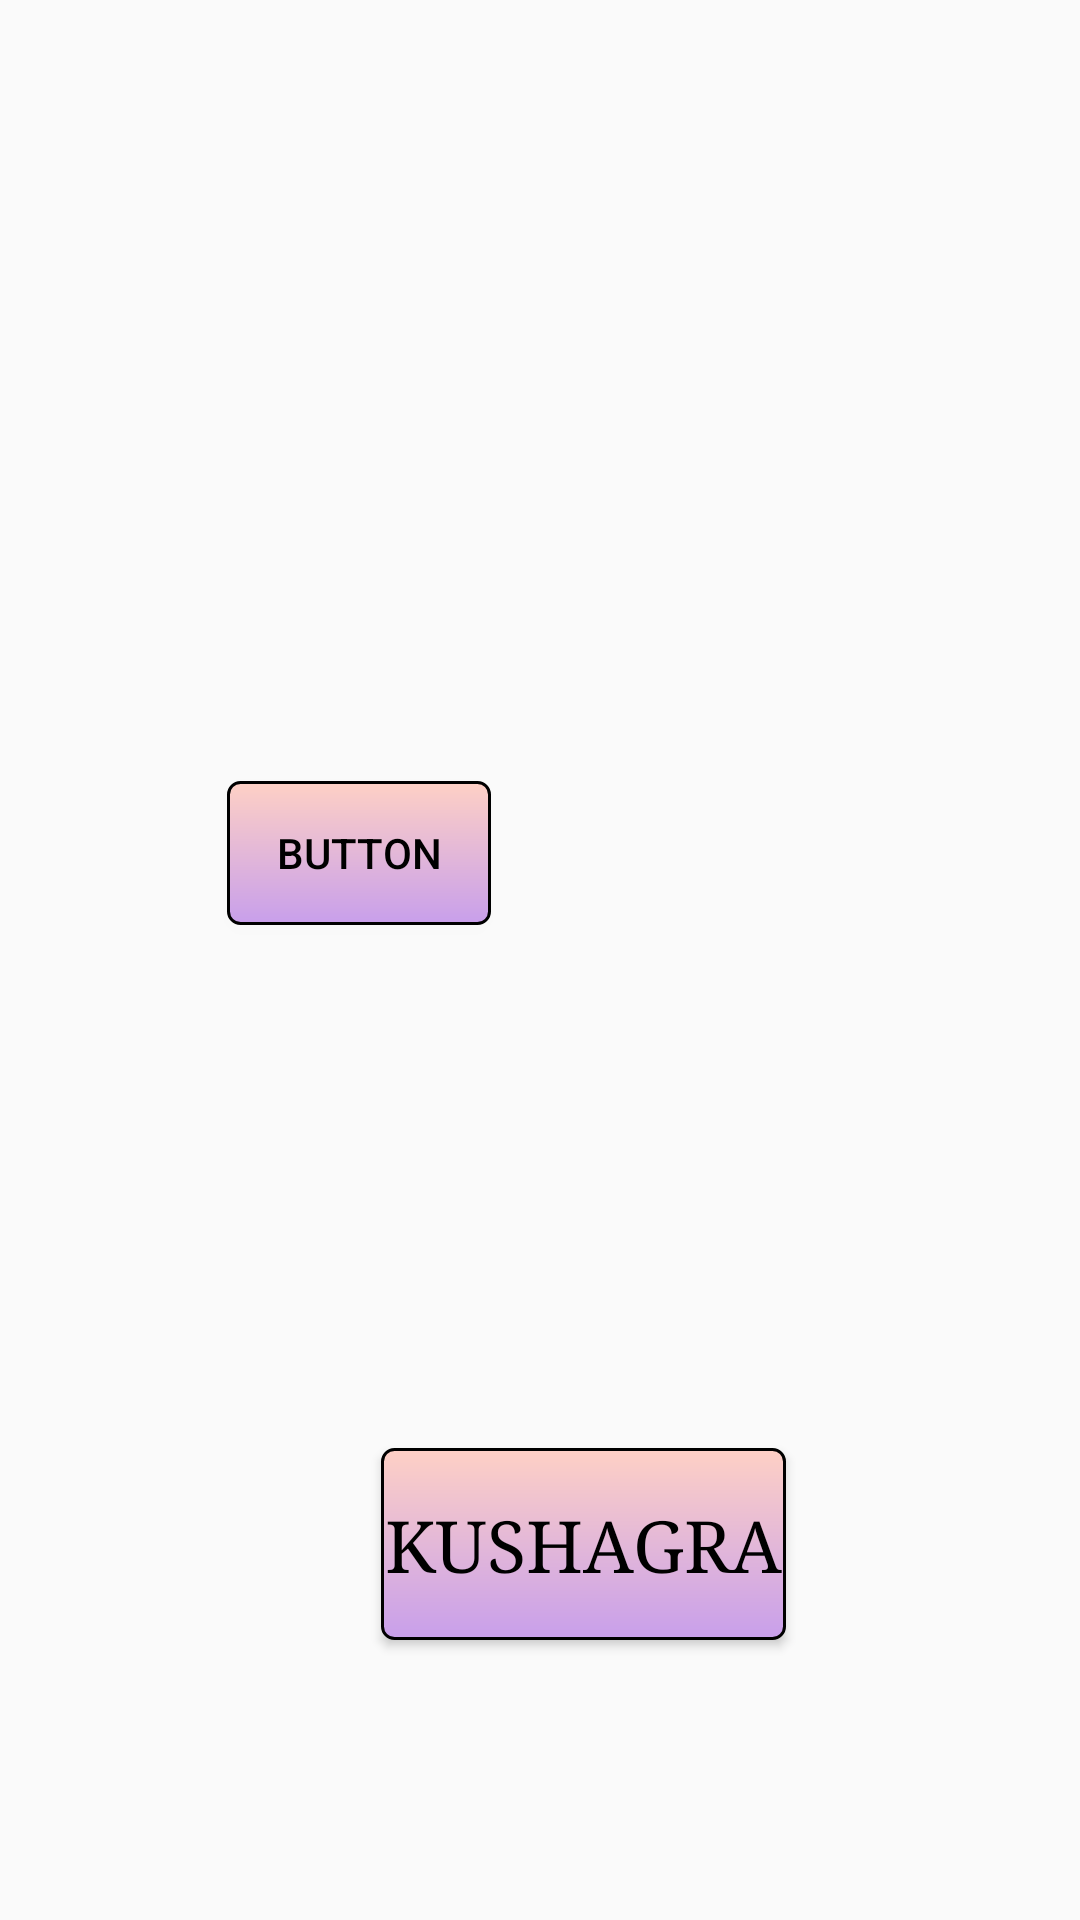

The Android layout XML behind this screen, and the referenced resources:
<!-- AndroidManifest.xml: application theme Theme.BreastCancer -->
<!-- res/layout/activity_article.xml -->
<?xml version="1.0" encoding="utf-8"?>
<androidx.constraintlayout.widget.ConstraintLayout xmlns:android="http://schemas.android.com/apk/res/android"
    xmlns:app="http://schemas.android.com/apk/res-auto"
    xmlns:tools="http://schemas.android.com/tools"
    android:id="@+id/main"
    android:layout_width="match_parent"
    android:layout_height="match_parent"
    tools:context=".ArticleActivity">


    <Button
        android:id="@+id/submit_button"
        android:layout_width="135dp"
        android:layout_height="64dp"
        android:layout_gravity="center"
        android:background="@drawable/intro_signin"
        android:fontFamily="serif"
        android:text="KUSHAGRA"
        android:textColor="@color/black"
        android:textSize="24dp"
        app:layout_constraintBottom_toBottomOf="parent"
        app:layout_constraintEnd_toEndOf="parent"
        app:layout_constraintHorizontal_bias="0.565"
        app:layout_constraintStart_toStartOf="parent"
        app:layout_constraintTop_toTopOf="parent"
        app:layout_constraintVertical_bias="0.838" />

    <Button
        android:id="@+id/button"
        android:layout_width="wrap_content"
        android:layout_height="wrap_content"
        android:background="@drawable/intro_signin"
        android:textColor="@color/black"
        android:text="Button"
        app:layout_constraintBottom_toBottomOf="parent"
        app:layout_constraintEnd_toEndOf="parent"
        app:layout_constraintHorizontal_bias="0.278"
        app:layout_constraintStart_toStartOf="parent"
        app:layout_constraintTop_toTopOf="parent"
        app:layout_constraintVertical_bias="0.44" />

</androidx.constraintlayout.widget.ConstraintLayout>
<!-- resources referenced by this layout -->
<resources>
  <!-- drawable intro_signin (drawable) -->
  <?xml version="1.0" encoding="utf-8"?>
  <shape android:shape="rectangle" xmlns:android="http://schemas.android.com/apk/res/android">
      <gradient android:startColor="#FED0C5" android:endColor="#C89FEB" android:angle="260"/>
      <stroke android:color="@color/black" android:width="1dp"/>
      <corners android:radius="4dp"/>
  </shape>
  <style name="Theme.BreastCancer" parent="Base.Theme.BreastCancer" />
  <style name="Base.Theme.BreastCancer" parent="Theme.AppCompat.Light.NoActionBar">
          
          
      </style>
  <!-- not gathered from this repository: default colours our renderer supplied (Android Studio template values) -->
  <color name="black">#FF000000</color>
</resources>
